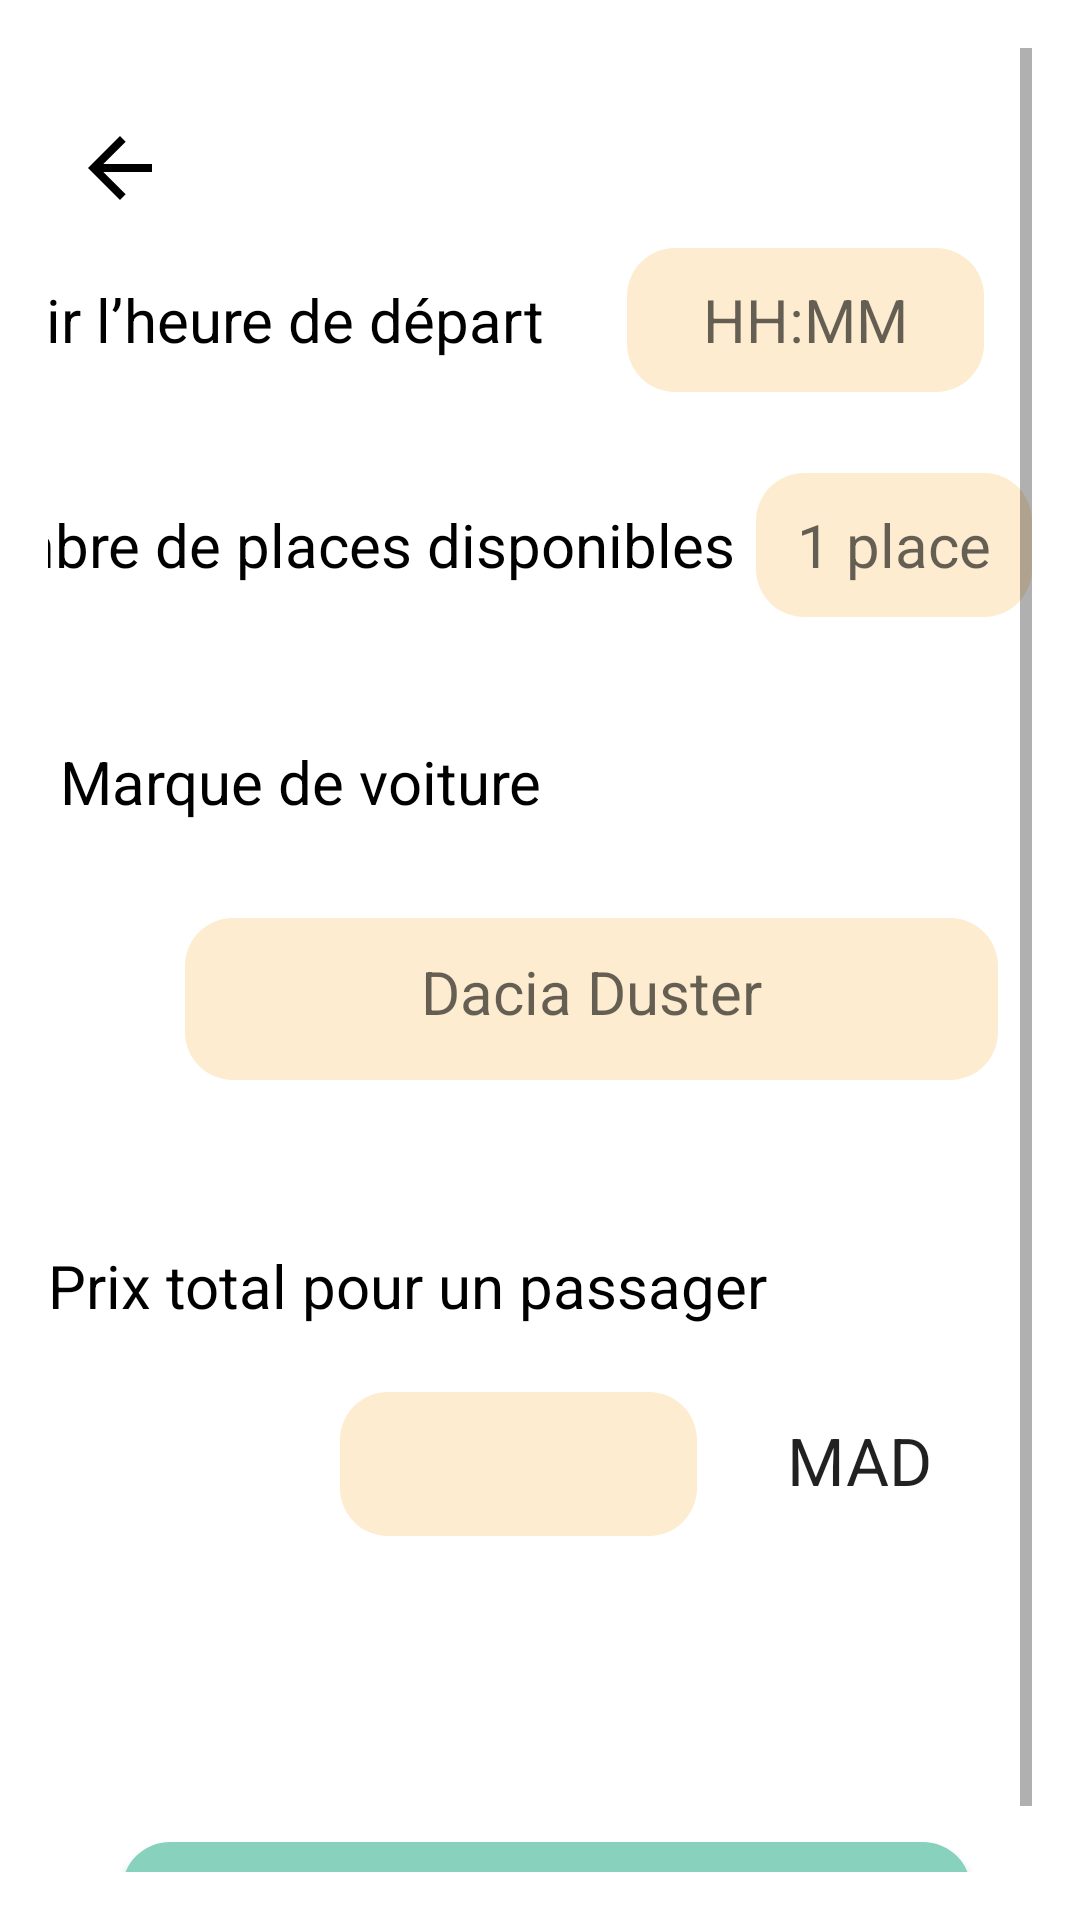

Write the Android layout XML for this screen, with the resource values it uses.
<!-- AndroidManifest.xml: application theme Theme.DiniM3ak -->
<!-- res/layout/page18.xml -->
<ScrollView xmlns:android="http://schemas.android.com/apk/res/android"
    xmlns:app="http://schemas.android.com/apk/res-auto"
    xmlns:tools="http://schemas.android.com/tools"
    android:layout_width="match_parent"
    android:layout_height="match_parent"
    android:padding="16dp"
    android:background="@android:color/white">

    <androidx.constraintlayout.widget.ConstraintLayout
        android:layout_width="match_parent"
        android:layout_height="wrap_content">

        

        

        <TextView
            android:id="@+id/text_heure_depart"
            android:layout_width="wrap_content"
            android:layout_height="wrap_content"
            android:layout_marginTop="21dp"
            android:layout_marginEnd="28dp"
            android:layout_marginBottom="48dp"
            android:text="Définir l’heure de départ"
            android:textColor="#000000"
            android:textSize="20sp"
            app:layout_constraintBottom_toTopOf="@+id/text_nombre_places"
            app:layout_constraintEnd_toStartOf="@+id/edit_heure_depart"
            app:layout_constraintTop_toBottomOf="@+id/backButton" />

        

        <EditText
            android:id="@+id/edit_heure_depart"
            android:layout_width="119dp"
            android:layout_height="48dp"
            android:layout_marginEnd="16dp"
            android:background="@drawable/rounded_button"
            android:backgroundTint="#FDECCF"
            android:hint="HH:MM"
            android:inputType="time"
            android:padding="8dp"
            android:textAlignment="center"
            android:textSize="20sp"
            app:layout_constraintBaseline_toBaselineOf="@id/text_heure_depart"
            app:layout_constraintEnd_toEndOf="parent" />

        <TextView
            android:id="@+id/text_nombre_places"
            android:layout_width="wrap_content"
            android:layout_height="wrap_content"
            android:layout_marginTop="48dp"
            android:layout_marginEnd="7dp"
            android:text="Nombre de places disponibles"
            android:textColor="#000000"
            android:textSize="20sp"
            app:layout_constraintEnd_toStartOf="@+id/edit_nombre_places"
            app:layout_constraintTop_toBottomOf="@id/text_heure_depart" />

        <EditText
            android:id="@+id/edit_nombre_places"
            android:layout_width="92dp"
            android:layout_height="48dp"
            android:background="@drawable/rounded_button"
            android:backgroundTint="#FDECCF"
            android:hint="1 place"
            android:inputType="number"
            android:padding="8dp"
            android:textAlignment="center"
            android:textSize="20sp"
            app:layout_constraintBaseline_toBaselineOf="@id/text_nombre_places"
            app:layout_constraintEnd_toEndOf="parent" />

        

        

        <TextView
            android:id="@+id/text_marque_voiture"
            android:layout_width="wrap_content"
            android:layout_height="wrap_content"
            android:layout_marginStart="4dp"
            android:layout_marginTop="52dp"
            android:text="Marque de voiture"
            android:textColor="#000000"
            android:textSize="20sp"
            app:layout_constraintStart_toStartOf="parent"
            app:layout_constraintTop_toBottomOf="@id/text_nombre_places" />

        <EditText
            android:id="@+id/edit_marque_voiture"
            android:layout_width="271dp"
            android:layout_height="54dp"
            android:layout_marginStart="14dp"
            android:layout_marginTop="32dp"
            android:layout_marginEnd="44dp"
            android:background="@drawable/rounded_button"
            android:backgroundTint="#FDECCF"
            android:hint="Dacia Duster"
            android:padding="16dp"
            android:textAlignment="center"
            android:textSize="20sp"
            app:layout_constraintEnd_toEndOf="parent"
            app:layout_constraintStart_toEndOf="@+id/imageView9"
            app:layout_constraintTop_toBottomOf="@+id/text_marque_voiture" />

        


        <TextView
            android:id="@+id/text_prix"
            android:layout_width="wrap_content"
            android:layout_height="wrap_content"
            android:layout_marginTop="55dp"
            android:text="Prix total pour un passager"
            android:textColor="#000000"
            android:textSize="20sp"
            app:layout_constraintStart_toStartOf="parent"
            app:layout_constraintTop_toBottomOf="@+id/edit_marque_voiture" />

        <EditText
            android:id="@+id/price"
            android:layout_width="119dp"
            android:layout_height="48dp"
            android:layout_marginStart="133dp"
            android:layout_marginTop="22dp"
            android:layout_marginEnd="15dp"
            android:layout_marginBottom="51dp"
            android:background="@drawable/rounded_button"
            android:backgroundTint="#FDECCF"
            android:gravity="center"

            android:inputType="number|numberDecimal"
            android:textAppearance="@style/TextAppearance.AppCompat.Large"
            android:textColor="#000000"
            android:textColorHint="@color/black"
            android:textSize="20sp"
            app:layout_constraintBottom_toTopOf="@+id/button_confirmer"
            app:layout_constraintEnd_toStartOf="@+id/textView3"
            app:layout_constraintStart_toStartOf="parent"
            app:layout_constraintTop_toBottomOf="@+id/text_prix" />

        <Button
            android:id="@+id/button_confirmer"
            android:layout_width="283dp"
            android:layout_height="50dp"
            android:layout_marginStart="50dp"
            android:layout_marginTop="51dp"
            android:layout_marginEnd="46dp"
            android:background="@drawable/rounded_button"
            android:backgroundTint="#88D1BD"
            android:text="Confirmer"
            android:textColor="#050505"
            android:textSize="20sp"
            app:layout_constraintBottom_toBottomOf="parent"
            app:layout_constraintEnd_toEndOf="parent"
            app:layout_constraintStart_toStartOf="parent"
            app:layout_constraintTop_toBottomOf="@+id/price" />


        <ImageView
            android:id="@+id/imageView9"
            android:layout_width="34dp"
            android:layout_height="34dp"
            android:layout_marginStart="16dp"
            android:layout_marginTop="43dp"
            android:layout_marginEnd="14dp"
            android:src="@drawable/car"
            app:layout_constraintEnd_toStartOf="@+id/edit_marque_voiture"
            app:layout_constraintStart_toStartOf="parent"
            app:layout_constraintTop_toBottomOf="@+id/text_marque_voiture" />

        <TextView
            android:id="@+id/textView3"
            android:layout_width="wrap_content"
            android:layout_height="wrap_content"
            android:layout_marginStart="15dp"
            android:layout_marginTop="22dp"
            android:layout_marginEnd="69dp"
            android:layout_marginBottom="105dp"
            android:text="MAD"
            android:textAppearance="@style/TextAppearance.AppCompat.Large"
            app:layout_constraintBottom_toTopOf="@+id/button_confirmer"
            app:layout_constraintEnd_toEndOf="parent"
            app:layout_constraintStart_toEndOf="@+id/price"
            app:layout_constraintTop_toBottomOf="@+id/text_prix" />

        <ImageView
            android:id="@+id/backButton"
            android:layout_width="32dp"
            android:layout_height="32dp"
            android:layout_marginStart="8dp"
            android:layout_marginTop="24dp"
            android:contentDescription="Go back"
            android:src="@drawable/ic_back"
            app:layout_constraintStart_toStartOf="parent"
            app:layout_constraintTop_toTopOf="parent" />

    </androidx.constraintlayout.widget.ConstraintLayout>
</ScrollView>
<!-- resources referenced by this layout -->
<resources>
  <color name="black">#FF000000</color>
  <!-- drawable ic_back (drawable) -->
  <vector xmlns:android="http://schemas.android.com/apk/res/android"
      android:width="24dp"
      android:height="24dp"
      android:viewportWidth="24"
      android:viewportHeight="24">
  
      <path
          android:fillColor="#FF000000"
          android:pathData="M20,11H7.83l5.59-5.59L12,4l-8,8 8,8 1.41-1.41L7.83,13H20v-2z" />
  </vector>
  <!-- drawable rounded_button (drawable) -->
  <?xml version="1.0" encoding="utf-8"?>
  <shape xmlns:android="http://schemas.android.com/apk/res/android"
      android:shape="rectangle">
  
      <solid android:color="#DB9A78" /> 
  
      <corners android:radius="16dp" /> 
  </shape>
  <style name="Theme.DiniM3ak" parent="Theme.MaterialComponents.DayNight.DarkActionBar">
          
          <item name="colorPrimary">#FFA500</item> 
          <item name="colorPrimaryVariant">#EF6C00</item>
          <item name="colorOnPrimary">@color/white</item>
          
          <item name="colorSecondary">@color/teal_200</item>
          <item name="colorSecondaryVariant">@color/teal_700</item>
          <item name="colorOnSecondary">@color/black</item>
          
          <item name="android:statusBarColor">?attr/colorPrimaryVariant</item>
          
      </style>
  <color name="white">#FFFFFFFF</color>
  <color name="teal_200">#FF03DAC5</color>
  <color name="teal_700">#FF018786</color>
</resources>
